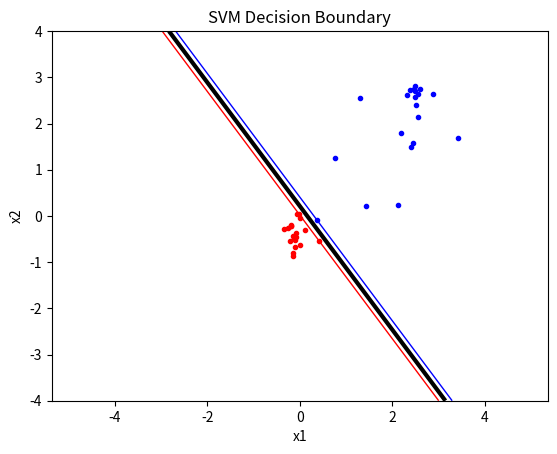

Source code (Python):
import numpy as np
import random
import math
from scipy.optimize import minimize
import matplotlib.pyplot as plt


def compute_P_matrix(data, targets, kernel_type = 'Linear'):
    """
    Args:
        data(list)          : Training Data.
        targets(ndarray)    : Target values of the training set.
        kernel_type (string): String indicating the type of the Kernel
            Current Kernel Types are 'Linear', 'RBF'
        ...
    """
    if data.shape[0] != np.size(targets):
        print('Size of data and targets must match!')
        exit()

    P = np.ndarray(shape=(N, N))
    for i in range(N):
        for j in range(N):
            P[i, j] = targets[i]*targets[j]*kernel(data[i], data[j], kernel_type)

    return P


def kernel(x1, x2, type = 'Linear', **kwargs):
    """
    Args:
        x1(ndarray)  : First data point.
        x2(ndarray)  : Second data point.
        type (string): String indicating the type of the Kernel
            Current Kernel Types are 'Linear', 'RBF'
        ...
    """
    types = ['Linear', 'RBF'] # List of all defined Kernel Types

    # Check if Kernel Type is valid
    if type not in 'Linear':
        print('Entered Kernel Type is Unknown!')
        exit()
    # Dimensions check
    if np.size(x1) != np.size(x2):
        print('Data points are not the same size!')
        exit()

    if type == "Linear":
        kappa = np.dot(x1, x2)
    elif type == 'Polynomial':
        p = kwargs['order'] 
        kappa = (np.dot(x1, x2) + 1)**p
    elif type == 'RBF':
        sigma = kwargs['sigma'] 
        kappa = np.exp(-0.5*np.dot(x1 - x2, x1 - x2)/(sigma**2))

    return kappa


def objective(alpha):
    """
    Args:
        alpha(ndarray): Lagrange Multiplier.
        ...
    """
    if np.size(alpha) != N:
        print('Dimensions of alpha must be consistent with No. of data points!')

    return 0.5 *alpha.T @ P @ alpha - np.sum(alpha)

def zerofun(alpha):
    """
    Args:
        alpha(ndarray)   : Lagrange Multiplier.
        ...
    """
    if np.size(alpha) != np.size(targets):
        print('Length of Lagrange Multiplier alpha and number of targets must match!')
        exit()

    return np.dot(alpha, targets)

def compute_threshold(nz_alpha, support_vec, support_targets, s, t_s, kernel_type):
    """
    Args:
        nz_alpha(ndarray)          : Lagrange Multiplier.
        support_vec(list)          : Support vectors.
        support_targets(ndarray)   : Support targets.
        s(ndarray)                 : Data point on the margin.
        t_s(scalar)                 : Classifier for s.
        ...
    """    
    return sum(nz_alpha[i] * support_targets[i] * kernel(s, support_vec[i], kernel_type) for i in range(nz_alpha.shape[0])) - t_s

def indicator_fcn(nz_alpha, support_vec, support_targets, s, b, kernel_type):
    """
    Args:
        nz_alpha(ndarray)          : Lagrange Multiplier.
        support_vec(ndarray)       : Support vectors.
        support_targets(ndarray)   : Support targets.
        s(ndarray)                 : New data point.
        b(ndarray)                 : Threshold value.
        ...
    """
    if np.size(nz_alpha) != np.size(support_targets):
        print('Non-zero Lagrange Multiplier alpha must be the same length as support targets!')
        exit()
    elif np.size(nz_alpha) != support_vec.shape[0]:
        print('Non-zero Lagrange Multiplier alpha must be the same length as no. of support vectors!')
        exit()
    elif not np.isscalar(b):
        print('Threshold value must be a scalar!')
        exit()

    return sum(nz_alpha[i] * support_targets[i] * kernel(s, support_vec[i,:], kernel_type) for i in range(support_vec.shape[0])) - b

# Generate random seed
#np.random.seed(100)

# Create Class A (Targets = 1)    
#classA = np.concatenate((0.2*np.random.randn(10,2) + np.array([[1.5, 0.5]]), 0.2+np.random.randn(10, 2) + np.array([[-1.5, 0.5]]) ))
classA = np.concatenate((0.2*np.random.randn(10,2) + np.array([[2.5, 2.5]]), 0.2+np.random.randn(10, 2) + np.array([[1.5, 1]]) ))
# Create Class B (Targets = -1)    
classB = 0.2*np.random.randn(20 , 2) + np.array([[0.0, -0.5]])
# Create Data point
inputs = np.concatenate((classA, classB))
targets = np.concatenate ((np.ones(classA.shape[0]), -np.ones(classB.shape[0])))
N = inputs.shape[0] # Number of rows (samples)
permute = list(range(N))
random.shuffle(permute)
inputs = inputs[permute, :]
targets = targets[permute]


# Plot the data sets 
plt.figure(1)
plt.plot([p[0] for p in classA], [p[1] for p in classA], 'b.' )
plt.plot([p[0] for p in classB], [p[1] for p in classB], 'r.' )
plt.xlabel('x1')
plt.ylabel('x2')
plt.title('SVM Classification: Dataset')
plt.axis('equal') # Force same scale on both axes
plt.savefig('svmplot.pdf') # Save a copy in a file
#plt.show( ) # Show the plot on the screen

P = compute_P_matrix(inputs, targets, 'Linear')

# Solve the Lagrangian Dual Problem
start = np.zeros(N) # Initial guess
#C = 1 # Upper bound on alpha
B = [(0, None) for b in range(N)] # Set the bounds for the limits an alpha
XC = {'type': 'eq', 'fun':zerofun} # Set the equality constraints
ret = minimize(objective, start, bounds=B, constraints= XC)
if not ret['success']:
    print('Fail: Data is not linearly seperable! Optimization failed!')
    exit()
else:
    print('Success: Optimal alpha found!')
    alpha_opt = ret['x']

# Define support vectors 
sup_vec_idx = [idx for idx, value in enumerate(alpha_opt) if value > 1e-5]
nz_alpha = alpha_opt[sup_vec_idx] 
sup_vec = inputs[sup_vec_idx, :] 
sup_targets = targets[sup_vec_idx]

# Obtain the threshold
b = compute_threshold(nz_alpha, sup_vec, sup_targets, sup_vec[0], sup_targets[0], 'Linear')

# Plot the decision boundary
xgrid = np.linspace(-5, 5)
ygrid = np.linspace(-4, 4)
X, Y = np.meshgrid(xgrid, ygrid)
# Compute the indicator function for each point on the grid
grid = np.array([indicator_fcn(nz_alpha, sup_vec, sup_targets, np.array([x, y]), b, 'Linear') for x, y in zip(X.ravel(), Y.ravel())])
grid = grid.reshape(X.shape)

plt.figure(1)
plt.contour(X, Y, grid, [-1.0, 0.0, 1.0], colors=('red', 'black', 'blue'), linewidths=(1, 3, 1))
plt.title('SVM Decision Boundary')
plt.show()






    


